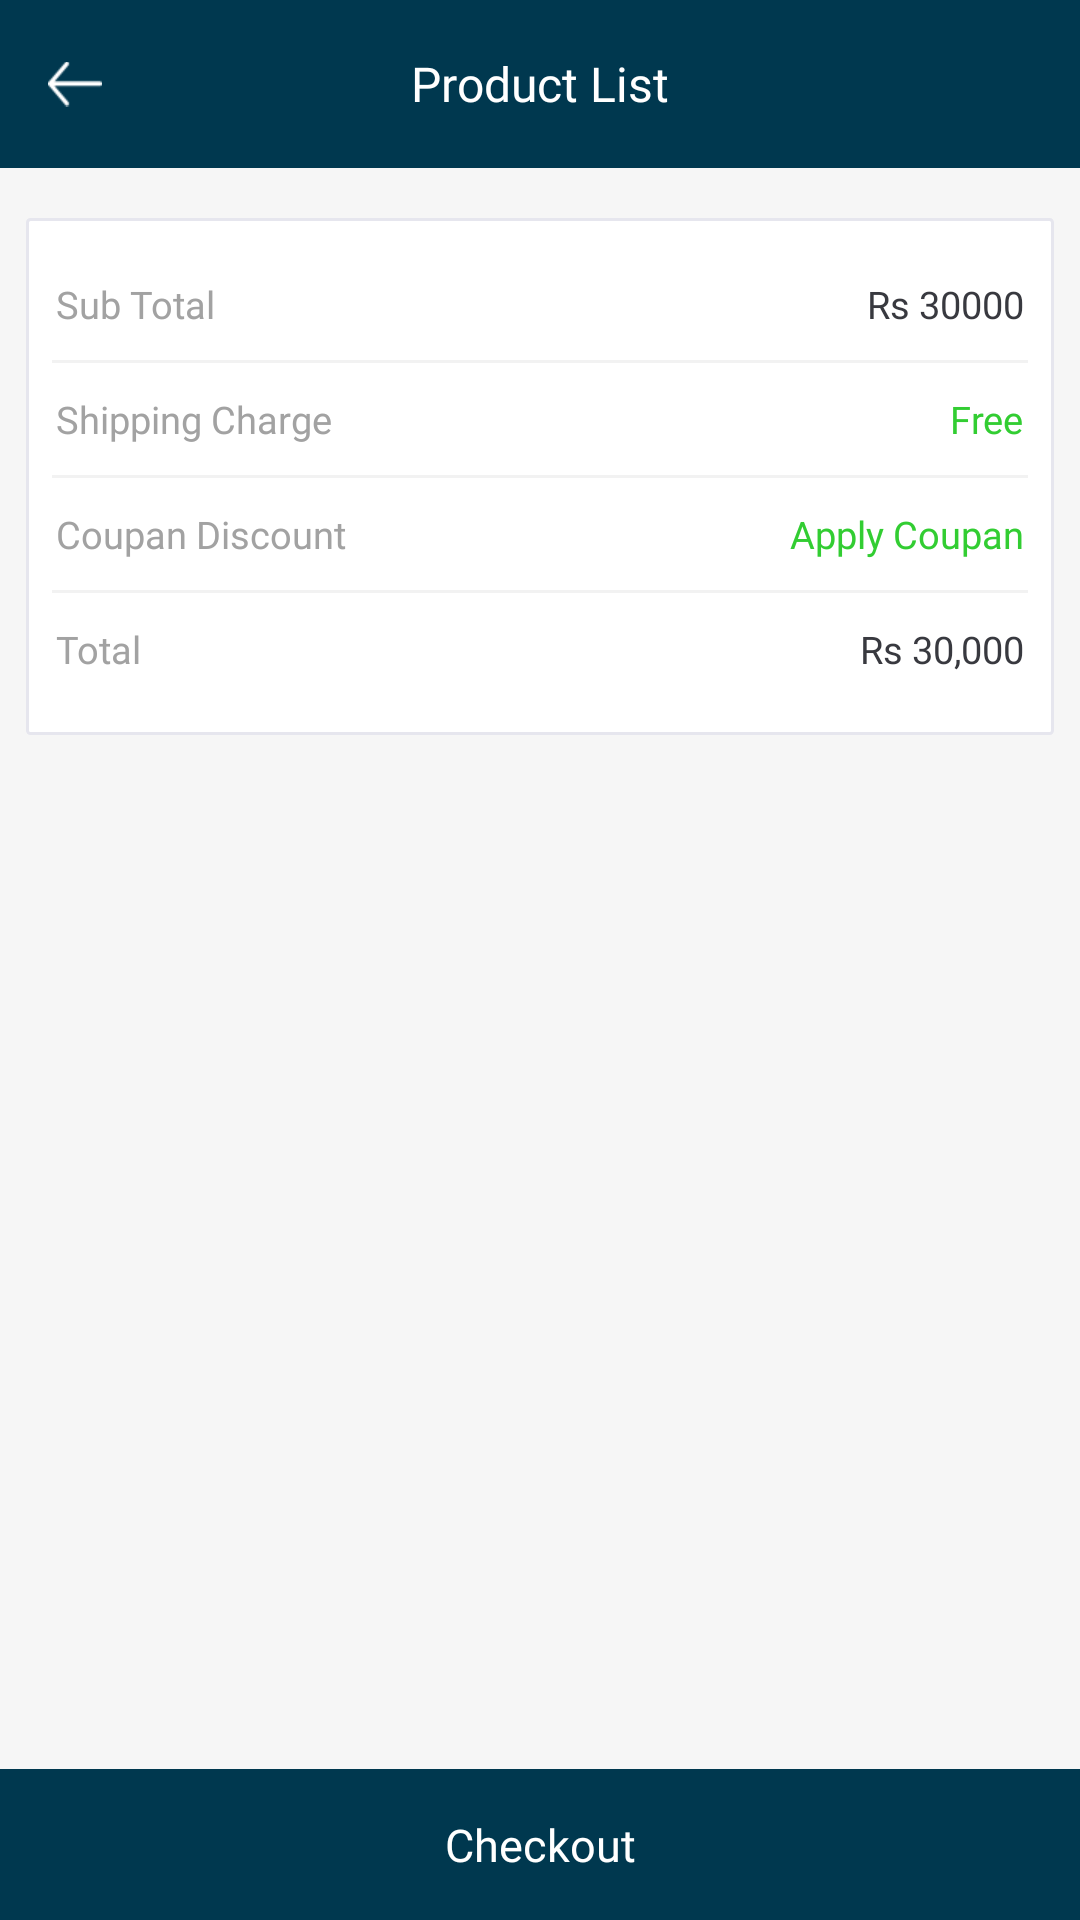

Layout XML and referenced resources for this Android screen:
<!-- AndroidManifest.xml: application theme Theme.MobileEcommerce -->
<!-- res/layout/activity_my_cart.xml -->
<?xml version="1.0" encoding="utf-8"?>
<RelativeLayout xmlns:android="http://schemas.android.com/apk/res/android"
    xmlns:app="http://schemas.android.com/apk/res-auto"
    android:layout_width="match_parent"
    android:layout_height="match_parent"
    android:background="#f6f6f6">

    <LinearLayout
        android:layout_width="match_parent"
        android:layout_height="match_parent"
        android:orientation="vertical">

        <include layout="@layout/toolbar_product_list" />

        <LinearLayout
            android:layout_width="match_parent"
            android:layout_height="wrap_content"
            android:layout_marginLeft="8.5dp"
            android:layout_marginTop="8.8dp"
            android:layout_marginRight="8.5dp"
            android:layout_marginBottom="8dp"
            android:background="@drawable/white_light_rect"
            android:orientation="vertical">

            <androidx.recyclerview.widget.RecyclerView
                android:id="@+id/rc_view"
                android:layout_width="match_parent"
                android:layout_height="match_parent" />
        </LinearLayout>

        <LinearLayout
            android:layout_width="match_parent"
            android:layout_height="wrap_content"
            android:layout_marginLeft="8.5dp"
            android:layout_marginRight="8.5dp"
            android:background="@drawable/white_light_rect"
            android:orientation="vertical">

            <LinearLayout
                android:layout_width="match_parent"
                android:layout_height="wrap_content"
                android:layout_marginLeft="10dp"
                android:layout_marginTop="20dp"
                android:layout_marginRight="10dp"
                android:orientation="horizontal">

                <TextView
                    android:layout_width="0dp"
                    android:layout_height="wrap_content"
                    android:layout_weight="1"
                    android:fontFamily="@font/roboto_regular"
                    android:text="Sub Total"
                    android:textColor="#a2a2a2"
                    android:textSize="12.7sp" />

                <TextView
                    android:id="@+id/tv_subTotal"
                    android:layout_width="wrap_content"
                    android:layout_height="wrap_content"
                    android:fontFamily="@font/roboto_medium"
                    android:text="Rs 30000"
                    android:textColor="@color/txt_color"
                    android:textSize="12.7sp" />
            </LinearLayout>

            <View
                android:layout_width="match_parent"
                android:layout_height="1dp"
                android:layout_marginLeft="8.5dp"
                android:layout_marginTop="10dp"
                android:layout_marginRight="8.5dp"
                android:background="#f2f2f2" />

            <LinearLayout
                android:layout_width="match_parent"
                android:layout_height="wrap_content"
                android:layout_marginLeft="10dp"
                android:layout_marginTop="10dp"
                android:layout_marginRight="10dp"
                android:orientation="horizontal">

                <TextView
                    android:layout_width="0dp"
                    android:layout_height="wrap_content"
                    android:layout_weight="1"
                    android:fontFamily="@font/roboto_regular"
                    android:text="Shipping Charge"
                    android:textColor="#a2a2a2"
                    android:textSize="12.7sp" />

                <TextView
                    android:layout_width="wrap_content"
                    android:layout_height="wrap_content"
                    android:fontFamily="@font/roboto_medium"
                    android:text="Free"
                    android:textColor="#32cd32"
                    android:textSize="12.7sp" />
            </LinearLayout>

            <View
                android:layout_width="match_parent"
                android:layout_height="1dp"
                android:layout_marginLeft="8.5dp"
                android:layout_marginTop="10dp"
                android:layout_marginRight="8.5dp"
                android:background="#f2f2f2" />

            <LinearLayout
                android:layout_width="match_parent"
                android:layout_height="wrap_content"
                android:layout_marginLeft="10dp"
                android:layout_marginTop="10dp"
                android:layout_marginRight="10dp"
                android:orientation="horizontal">

                <TextView
                    android:layout_width="0dp"
                    android:layout_height="wrap_content"
                    android:layout_weight="1"
                    android:fontFamily="@font/roboto_regular"
                    android:text="Coupan Discount"
                    android:textColor="#a2a2a2"
                    android:textSize="12.7sp" />

                <TextView
                    android:layout_width="wrap_content"
                    android:layout_height="wrap_content"
                    android:fontFamily="@font/roboto_medium"
                    android:text="Apply Coupan"
                    android:textColor="#32cd32"
                    android:textSize="12.7sp" />
            </LinearLayout>

            <View
                android:layout_width="match_parent"
                android:layout_height="1dp"
                android:layout_marginLeft="8.5dp"
                android:layout_marginTop="10dp"
                android:layout_marginRight="8.5dp"
                android:background="#f2f2f2" />

            <LinearLayout
                android:layout_width="match_parent"
                android:layout_height="wrap_content"
                android:layout_marginLeft="10dp"
                android:layout_marginTop="10dp"
                android:layout_marginRight="10dp"
                android:layout_marginBottom="20dp"
                android:orientation="horizontal">

                <TextView
                    android:layout_width="0dp"
                    android:layout_height="wrap_content"
                    android:layout_weight="1"
                    android:fontFamily="@font/roboto_regular"
                    android:text="Total"
                    android:textColor="#a2a2a2"
                    android:textSize="12.7sp" />

                <TextView
                    android:id="@+id/tv_Total"
                    android:layout_width="wrap_content"
                    android:layout_height="wrap_content"
                    android:fontFamily="@font/roboto_bold"
                    android:text="Rs 30,000"
                    android:textColor="@color/txt_color"
                    android:textSize="12.7sp" />
            </LinearLayout>
        </LinearLayout>
    </LinearLayout>

    <TextView
        android:id="@+id/text_checkout"
        android:layout_width="match_parent"
        android:layout_height="wrap_content"
        android:layout_alignParentBottom="true"
        android:background="@color/red"
        android:fontFamily="@font/roboto_medium"
        android:gravity="center"
        android:padding="15dp"
        android:text="Checkout"
        android:textColor="@color/white"
        android:textSize="15sp" />
</RelativeLayout>
<!-- res/layout/toolbar_product_list.xml (included above) -->
<?xml version="1.0" encoding="utf-8"?>
<androidx.appcompat.widget.Toolbar xmlns:android="http://schemas.android.com/apk/res/android"
    android:layout_width="match_parent"
    android:layout_height="wrap_content"
    android:background="@color/red">

    <ImageView
        android:id="@+id/iv_back"
        android:layout_width="18dp"
        android:layout_height="18dp"
        android:src="@drawable/ic_back_white" />

    <TextView
        android:id="@+id/title"
        android:layout_width="wrap_content"
        android:layout_height="wrap_content"
        android:layout_gravity="center"
        android:fontFamily="@font/roboto_medium"
        android:text="Product List"
        android:textColor="@color/white"
        android:textSize="16sp" />
</androidx.appcompat.widget.Toolbar>
<!-- resources referenced by this layout -->
<resources>
  <color name="red">#00384f</color>
  <color name="txt_color">#38393f</color>
  <color name="white">#FFFFFFFF</color>
  <!-- drawable ic_back_white: png bitmap (drawable-v24, 319 bytes) -->
  <!-- drawable white_light_rect (drawable) -->
  <?xml version="1.0" encoding="utf-8"?>
  <shape xmlns:android="http://schemas.android.com/apk/res/android" android:id="@+id/listview_background_shape">
      <stroke android:width="1dp" android:color="@color/gray"/>
      <corners android:radius="1dp"/>
      <solid android:color="@color/white"/>
  </shape>
  <style name="Theme.MobileEcommerce" parent="Theme.MaterialComponents.DayNight.DarkActionBar">
          
          <item name="colorPrimary">@color/purple_500</item>
          <item name="colorPrimaryVariant">@color/purple_700</item>
          <item name="colorOnPrimary">@color/white</item>
          
          <item name="colorSecondary">@color/teal_200</item>
          <item name="colorSecondaryVariant">@color/teal_700</item>
          <item name="colorOnSecondary">@color/black</item>
          
          <item name="android:statusBarColor">?attr/colorPrimaryVariant</item>
          
      </style>
  <color name="gray">#e6e6ee</color>
  <color name="purple_500">#FF6200EE</color>
  <color name="purple_700">#FF3700B3</color>
  <color name="teal_200">#FF03DAC5</color>
  <color name="teal_700">#FF018786</color>
  <color name="black">#FF000000</color>
</resources>
